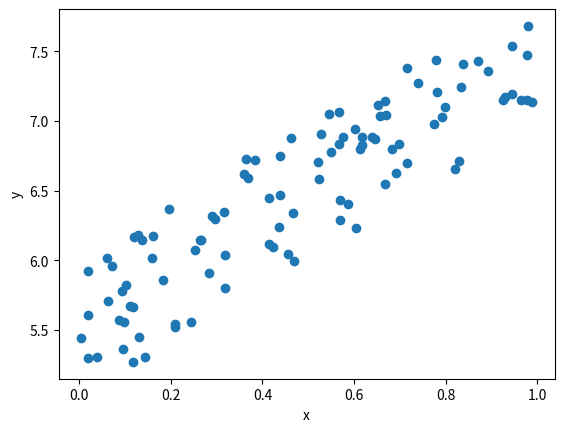

This figure's Python source: (Note: this script raises an exception after producing the figure.)
import numpy as np
from matplotlib import pyplot as plt

np.random.seed(0)
x = np.random.rand(100, 1)
y = 5 + 2 * x + np.random.rand(100, 1)

plt.plot(x, y, 'o')
plt.ylabel('y')
plt.xlabel('x')
plt.savefig('../img_test/test42_01.png')